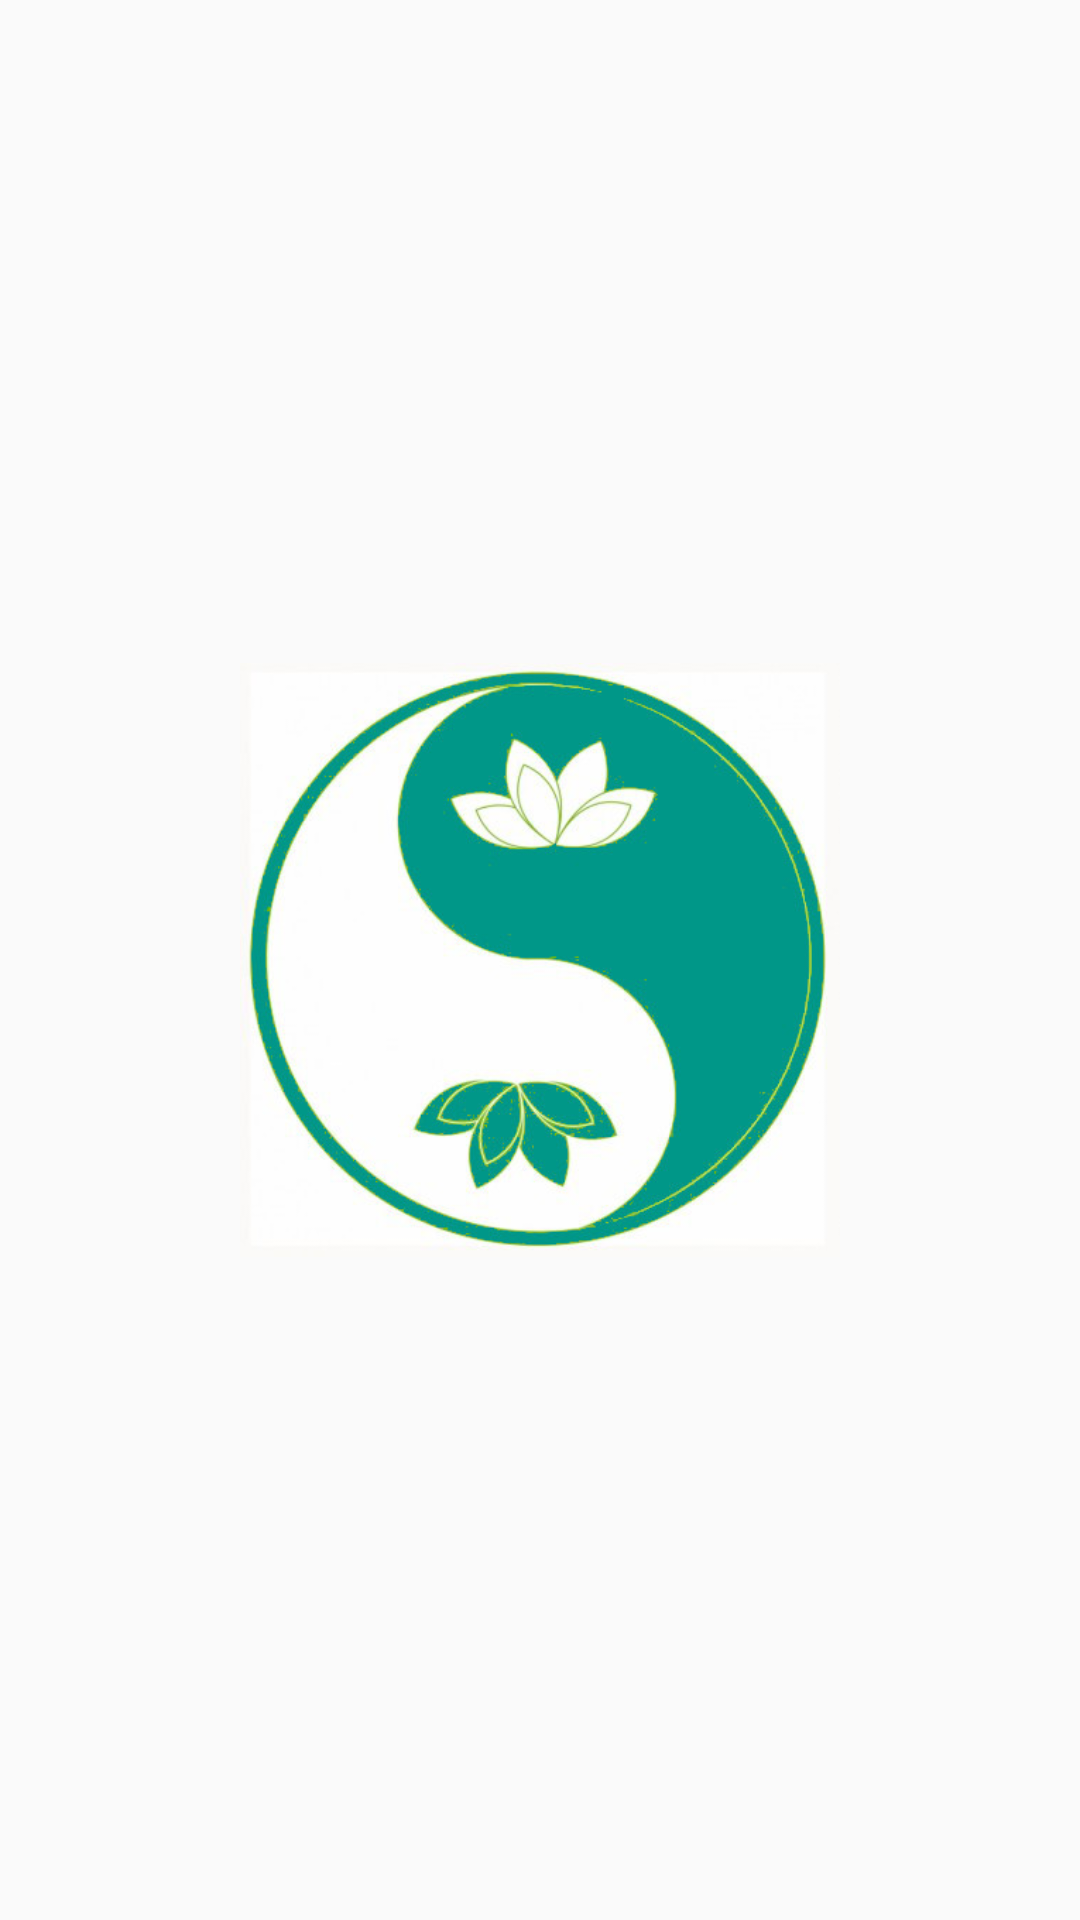

The Android layout XML behind this screen, and the referenced resources:
<!-- AndroidManifest.xml: application theme AppTheme -->
<!-- res/layout/content_main.xml -->
<?xml version="1.0" encoding="utf-8"?>
<FrameLayout xmlns:android="http://schemas.android.com/apk/res/android"
             xmlns:app="http://schemas.android.com/apk/res-auto"
             xmlns:tools="http://schemas.android.com/tools"
             android:layout_width="match_parent"
             android:layout_height="match_parent"
             app:layout_behavior="@string/appbar_scrolling_view_behavior"
             tools:context=".activity.MainActivity"
             tools:showIn="@layout/activity_main">

    <ImageView
        android:id="@+id/empty_image"
        android:layout_width="200dp"
        android:layout_height="200dp"
        android:layout_gravity="center"
        android:src="@drawable/yin_yang_lotus"/>

    <android.support.v7.widget.RecyclerView
        android:id="@+id/herbs_list"
        android:scrollbars="vertical"
        android:layout_width="match_parent"
        android:layout_height="match_parent"/>

</FrameLayout>
<!-- res/layout/activity_main.xml (included above) -->
<?xml version="1.0" encoding="utf-8"?>
<android.support.design.widget.CoordinatorLayout
    xmlns:android="http://schemas.android.com/apk/res/android"
    xmlns:app="http://schemas.android.com/apk/res-auto"
    xmlns:tools="http://schemas.android.com/tools"
    android:layout_width="match_parent"
    android:layout_height="match_parent"
    android:fitsSystemWindows="true"
    tools:context=".activity.MainActivity">

    <android.support.design.widget.AppBarLayout
        android:id="@+id/app_bar"
        android:layout_width="match_parent"
        android:layout_height="@dimen/app_bar_height"
        android:fitsSystemWindows="true"
        android:theme="@style/AppTheme.AppBarOverlay">

        <android.support.design.widget.CollapsingToolbarLayout
            android:id="@+id/toolbar_layout"
            android:layout_width="match_parent"
            android:layout_height="match_parent"
            android:fitsSystemWindows="true"
            app:contentScrim="?attr/colorPrimary"
            app:layout_scrollFlags="scroll|exitUntilCollapsed">

            <android.support.v7.widget.Toolbar
                android:id="@+id/toolbar"
                android:layout_width="match_parent"
                android:layout_height="?attr/actionBarSize"
                app:layout_collapseMode="pin"
                app:popupTheme="@style/AppTheme.PopupOverlay"/>

        </android.support.design.widget.CollapsingToolbarLayout>
    </android.support.design.widget.AppBarLayout>

    <include layout="@layout/content_main"/>

    <android.support.design.widget.FloatingActionButton
        android:id="@+id/fab"
        android:layout_width="wrap_content"
        android:layout_height="wrap_content"
        android:layout_margin="@dimen/fab_margin"
        android:src="@drawable/plus"
        app:layout_anchor="@id/app_bar"
        app:layout_anchorGravity="bottom|end"/>

</android.support.design.widget.CoordinatorLayout>
<!-- resources referenced by this layout -->
<resources>
  <dimen name="app_bar_height">180dp</dimen>
  <dimen name="fab_margin">16dp</dimen>
  <!-- drawable plus (drawable) -->
  <?xml version="1.0" encoding="utf-8"?>
  <layer-list xmlns:android="http://schemas.android.com/apk/res/android">
      <item>
          <shape android:shape="line">
              <stroke android:color="@android:color/white"
                      android:width="2dp"/>
              <size android:height="8dp"/>
          </shape>
      </item>
  
      <item>
          <rotate android:fromDegrees="90"
              android:pivotX="50%"
              android:pivotY="50%"
              android:toDegrees="-90">
              <shape android:shape="line">
                  <stroke android:color="@android:color/white"
                          android:width="2dp"/>
                  <size android:height="8dp"/>
              </shape>
          </rotate>
      </item>
  </layer-list>
  <!-- drawable yin_yang_lotus: jpg bitmap (drawable, 44722 bytes) -->
  <style name="AppTheme.AppBarOverlay" parent="ThemeOverlay.AppCompat.Dark.ActionBar" />
  <style name="AppTheme.PopupOverlay" parent="ThemeOverlay.AppCompat.Light" />
  <style name="AppTheme" parent="Theme.AppCompat.Light.DarkActionBar">
          
          <item name="colorPrimary">@color/colorPrimary</item>
          <item name="colorPrimaryDark">@color/colorPrimaryDark</item>
          <item name="colorAccent">@color/colorAccent</item>
      </style>
  <color name="colorPrimary">#009688</color>
  <color name="colorPrimaryDark">#00695C</color>
  <color name="colorAccent">#8D6E63</color>
</resources>
